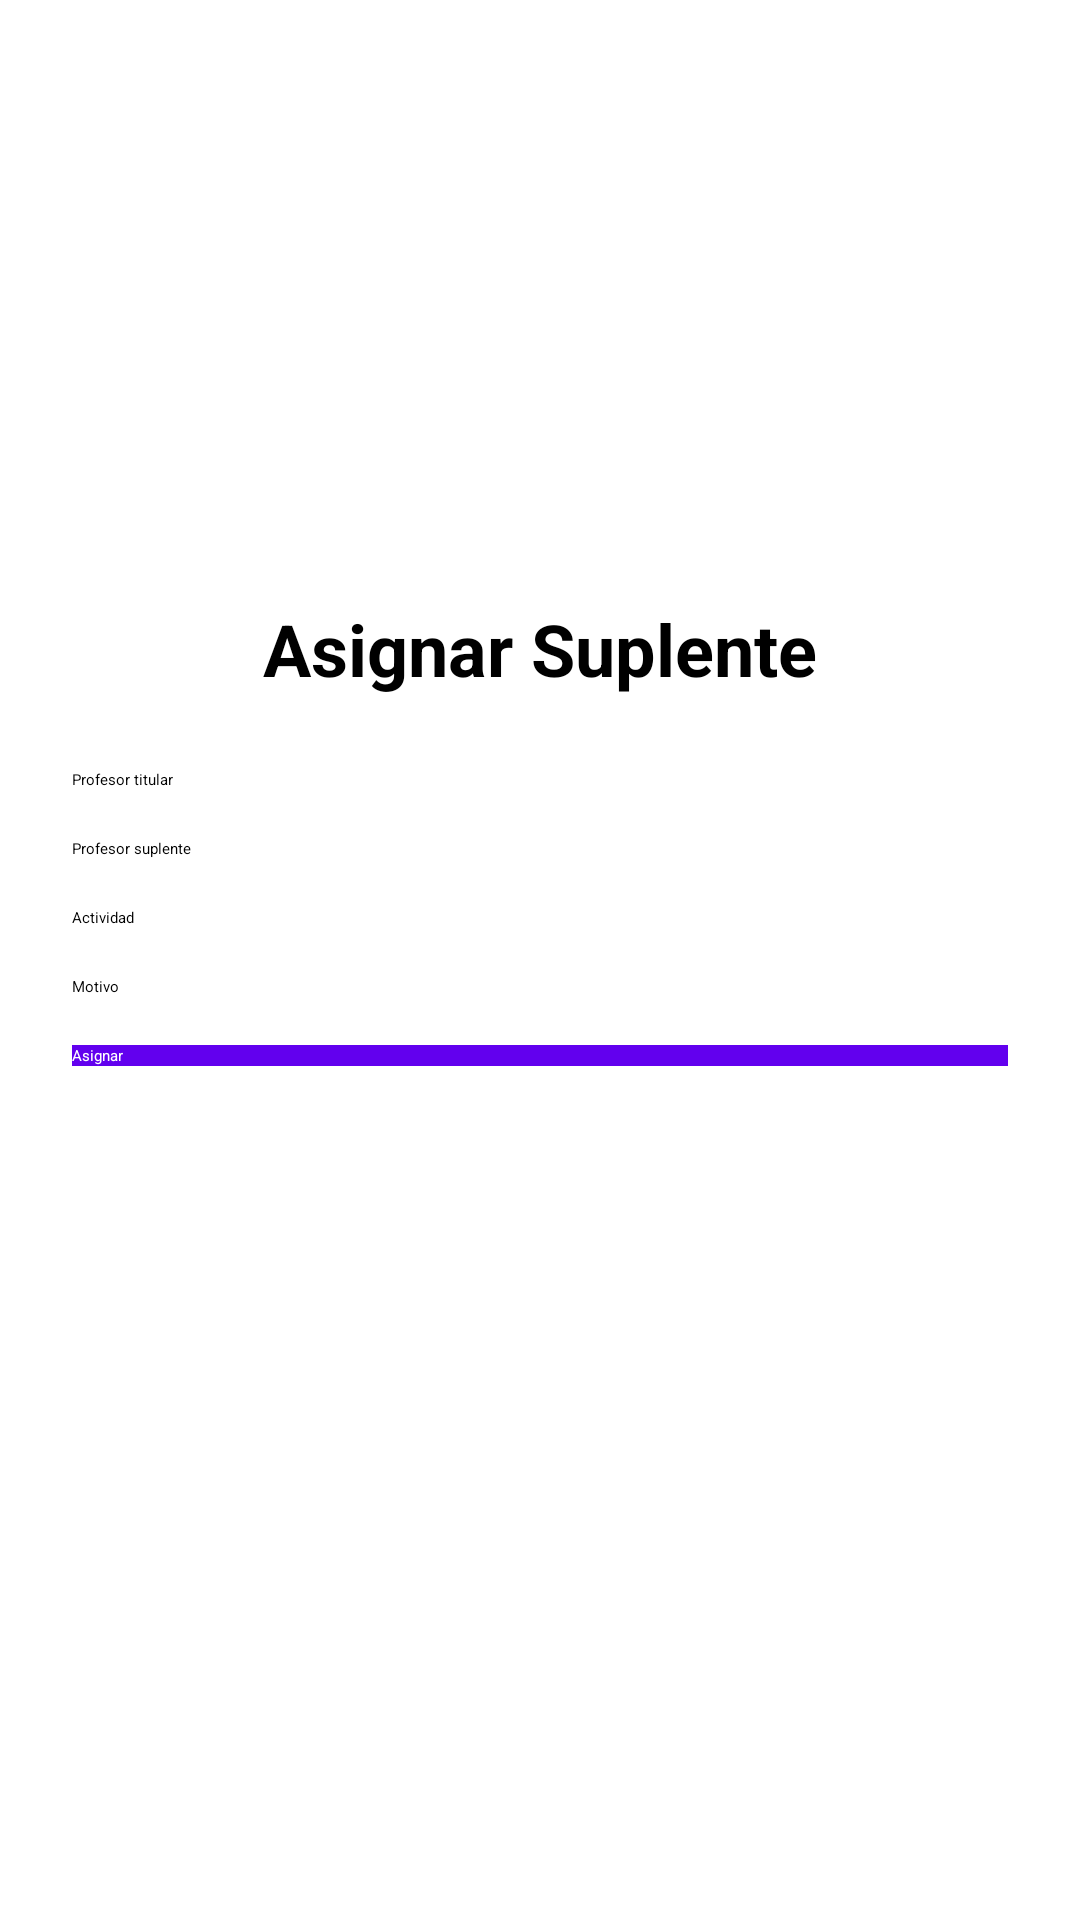

The Android layout XML behind this screen, and the referenced resources:
<!-- AndroidManifest.xml: application theme Theme.ClubDeportivo -->
<!-- res/layout/activity_asignar_suplente.xml -->
<?xml version="1.0" encoding="utf-8"?>
<ScrollView xmlns:android="http://schemas.android.com/apk/res/android"
    android:layout_width="match_parent"
    android:layout_height="match_parent"
    android:padding="24dp">

    
    <LinearLayout
        android:layout_width="match_parent"
        android:layout_height="wrap_content"
        android:orientation="vertical"
        android:gravity="center_horizontal">

        
        <ImageView
            android:layout_width="160dp"
            android:layout_height="160dp"
            android:src="@drawable/logo_club"
            android:layout_marginBottom="16dp" />

        
        <TextView
            android:layout_width="wrap_content"
            android:layout_height="wrap_content"
            android:text="Asignar Suplente"
            android:textSize="24sp"
            android:textStyle="bold"
            android:layout_marginBottom="24dp" />

        
        <EditText
            android:layout_width="match_parent"
            android:layout_height="wrap_content"
            android:hint="Profesor titular"
            android:layout_marginBottom="16dp" />

        
        <EditText
            android:layout_width="match_parent"
            android:layout_height="wrap_content"
            android:hint="Profesor suplente"
            android:layout_marginBottom="16dp" />

        
        <EditText
            android:layout_width="match_parent"
            android:layout_height="wrap_content"
            android:hint="Actividad"
            android:layout_marginBottom="16dp" />

        
        <EditText
            android:layout_width="match_parent"
            android:layout_height="wrap_content"
            android:hint="Motivo"
            android:layout_marginBottom="16dp" />

        
        <Button
            android:layout_width="match_parent"
            android:layout_height="wrap_content"
            android:text="Asignar"
            android:textColor="@android:color/white"
            android:background="@color/Material_Purple" />

    </LinearLayout>
</ScrollView>
<!-- resources referenced by this layout -->
<resources>
  <color name="Material_Purple">#6200EE</color>
  <style name="Theme.ClubDeportivo" parent="Base.Theme.ClubDeportivo">
          
          <item name="android:navigationBarColor">@android:color/transparent</item>
          <item name="android:statusBarColor">@android:color/transparent</item>
          <item name="android:windowLightStatusBar">?attr/isLightTheme</item>
      </style>
</resources>
